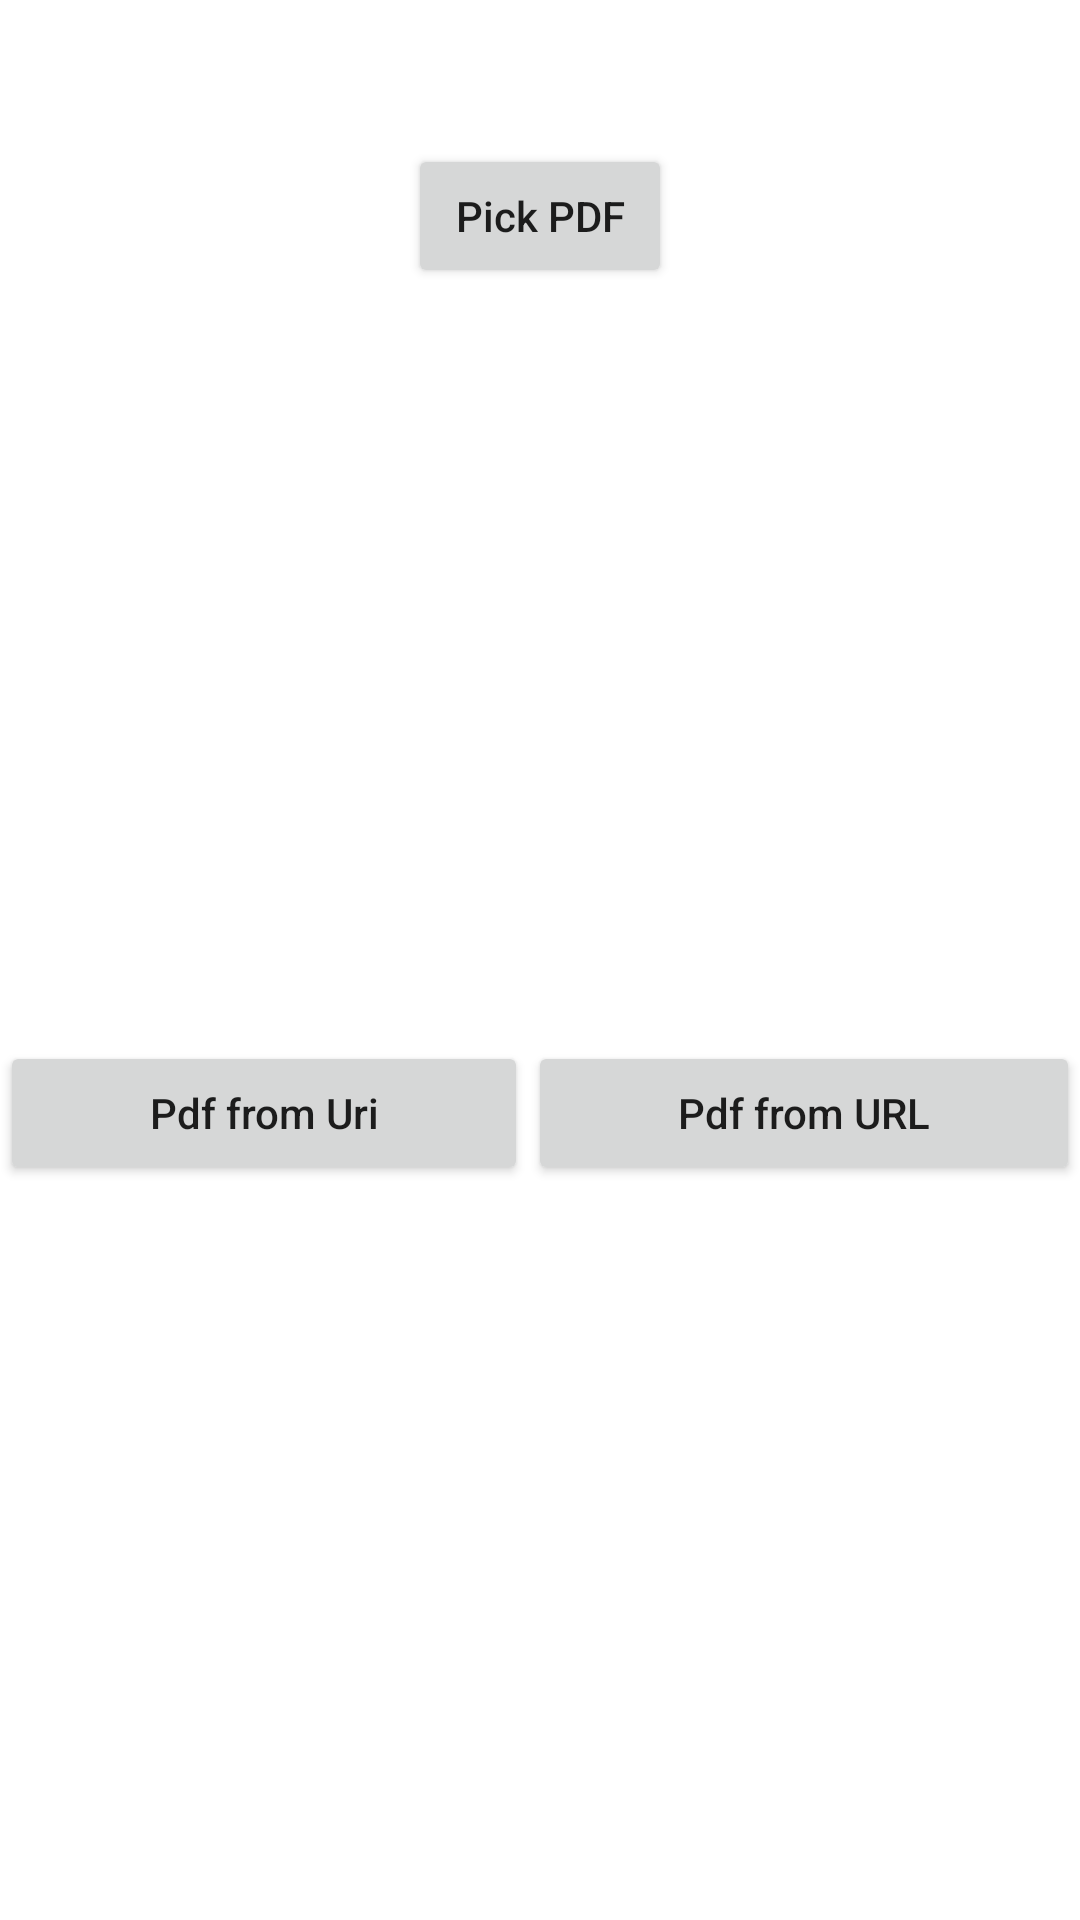

Write the Android layout XML for this screen, with the resource values it uses.
<!-- AndroidManifest.xml: application theme Theme.Picker13 -->
<!-- res/layout/fragment_tab9.xml -->
<?xml version="1.0" encoding="utf-8"?>
<androidx.constraintlayout.widget.ConstraintLayout xmlns:android="http://schemas.android.com/apk/res/android"
    xmlns:app="http://schemas.android.com/apk/res-auto"
    android:layout_width="match_parent"
    android:layout_height="match_parent">

    <androidx.appcompat.widget.AppCompatButton
        android:id="@+id/btnPickPDF"
        android:layout_width="wrap_content"
        android:layout_height="wrap_content"
        android:layout_marginTop="48dp"
        android:drawableStart="@drawable/ic_image"
        android:drawableEnd="@drawable/ic_image"
        android:drawablePadding="5dp"
        android:drawableTint="@color/purple_200"
        android:text="@string/pick_pdf"
        android:textAllCaps="false"
        app:layout_constraintEnd_toEndOf="parent"
        app:layout_constraintStart_toStartOf="parent"
        app:layout_constraintTop_toTopOf="parent" />

    <androidx.appcompat.widget.AppCompatTextView
        android:id="@+id/tvPath"
        android:layout_width="match_parent"
        android:layout_height="wrap_content"
        android:layout_margin="16dp"
        android:layout_marginTop="48dp"
        android:background="@color/white"
        android:padding="16dp"
        android:textColor="@color/black"
        android:textSize="16sp"
        app:layout_constraintBottom_toBottomOf="parent"
        app:layout_constraintEnd_toEndOf="parent"
        app:layout_constraintStart_toStartOf="parent"
        app:layout_constraintTop_toTopOf="parent" />

    <androidx.appcompat.widget.AppCompatTextView
        android:id="@+id/tvRealPath"
        android:layout_width="match_parent"
        android:layout_height="wrap_content"
        android:layout_marginTop="120dp"
        android:background="@color/purple_200"
        android:padding="16dp"
        android:textColor="@color/black"
        android:textSize="16sp"
        android:visibility="gone"
        app:layout_constraintTop_toBottomOf="@+id/tvPath" />

    <androidx.appcompat.widget.LinearLayoutCompat
        android:layout_width="match_parent"
        android:layout_height="wrap_content"
        android:weightSum="1"
        app:layout_constraintEnd_toEndOf="@+id/tvPath"
        app:layout_constraintStart_toStartOf="@+id/tvPath"
        app:layout_constraintTop_toBottomOf="@+id/tvPath">

        <androidx.appcompat.widget.AppCompatButton
            android:id="@+id/btnOpenIntent"
            android:layout_width="wrap_content"
            android:layout_height="wrap_content"
            android:layout_weight="0.5"
            android:visibility="gone"
            android:text="@string/intent_to_open"
            android:textAllCaps="false" />

        <androidx.appcompat.widget.AppCompatButton
            android:id="@+id/btnLoadUri"
            android:layout_width="wrap_content"
            android:layout_height="wrap_content"
            android:layout_weight="0.5"
            android:text="@string/pdf_from_uri"
            android:textAllCaps="false" />

        <androidx.appcompat.widget.AppCompatButton
            android:id="@+id/btnLoadUrl"
            android:layout_width="wrap_content"
            android:layout_height="wrap_content"
            android:layout_weight="0.5"
            android:text="@string/pdf_from_url"
            android:textAllCaps="false" />
    </androidx.appcompat.widget.LinearLayoutCompat>

</androidx.constraintlayout.widget.ConstraintLayout>
<!-- resources referenced by this layout -->
<resources>
  <string name="intent_to_open">Intent To Open</string>
  <string name="pdf_from_uri">Pdf from Uri</string>
  <string name="pdf_from_url">Pdf from URL</string>
  <string name="pick_pdf">Pick PDF</string>
  <style name="Theme.Picker13" parent="Theme.MaterialComponents.DayNight.NoActionBar">
          
          <item name="colorPrimary">@color/purple_500</item>
          <item name="colorPrimaryVariant">@color/purple_700</item>
          <item name="colorOnPrimary">@color/white</item>
          
          <item name="colorSecondary">@color/teal_200</item>
          <item name="colorSecondaryVariant">@color/teal_700</item>
          <item name="colorOnSecondary">@color/black</item>
          
          <item name="android:statusBarColor">?attr/colorPrimaryVariant</item>
          
      </style>
  <!-- not gathered from this repository: default colours our renderer supplied (Android Studio template values) -->
  <color name="purple_200">#FFBB86FC</color>
  <color name="purple_500">#FF6200EE</color>
  <color name="purple_700">#FF3700B3</color>
  <color name="teal_200">#FF03DAC5</color>
  <color name="teal_700">#FF018786</color>
  <color name="black">#FF000000</color>
  <color name="white">#FFFFFFFF</color>
</resources>
